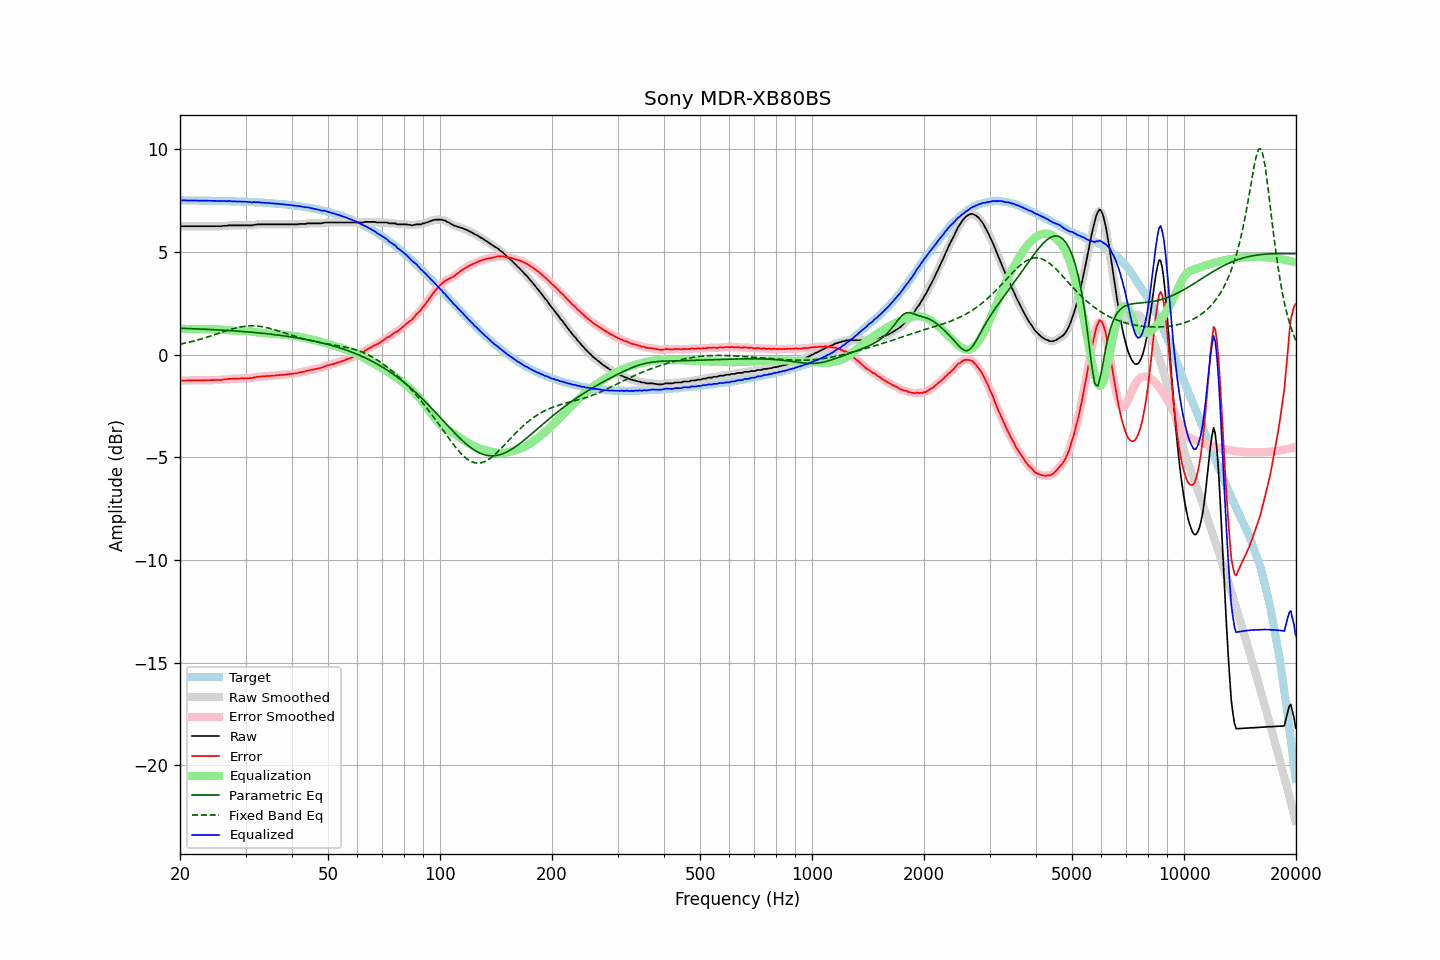

The data file committed next to this chart (first rows):
frequency, raw, error, smoothed, error_smoothed, equalization, parametric_eq, fixed_band_eq, equalized_raw, equalized_smoothed, target
20.00, 6.26, -1.26, 6.26, -1.26, 1.26, 1.29, 0.51, 7.52, 7.52, 7.52
20.20, 6.26, -1.26, 6.26, -1.26, 1.26, 1.28, 0.53, 7.51, 7.51, 7.51
20.40, 6.26, -1.26, 6.26, -1.26, 1.26, 1.28, 0.54, 7.51, 7.51, 7.51
20.61, 6.26, -1.26, 6.26, -1.26, 1.26, 1.28, 0.56, 7.51, 7.51, 7.51
20.81, 6.26, -1.26, 6.26, -1.26, 1.26, 1.28, 0.58, 7.51, 7.51, 7.51
21.02, 6.26, -1.26, 6.26, -1.26, 1.26, 1.27, 0.60, 7.51, 7.51, 7.51
21.23, 6.26, -1.25, 6.26, -1.25, 1.25, 1.27, 0.61, 7.51, 7.51, 7.51
21.44, 6.26, -1.25, 6.26, -1.25, 1.25, 1.27, 0.63, 7.51, 7.51, 7.51
21.66, 6.26, -1.25, 6.26, -1.25, 1.25, 1.26, 0.65, 7.51, 7.51, 7.51
21.87, 6.26, -1.25, 6.26, -1.25, 1.25, 1.26, 0.67, 7.51, 7.51, 7.51
22.09, 6.26, -1.25, 6.26, -1.25, 1.25, 1.26, 0.69, 7.51, 7.51, 7.51
22.31, 6.26, -1.25, 6.26, -1.25, 1.25, 1.25, 0.72, 7.51, 7.51, 7.51
22.54, 6.26, -1.25, 6.26, -1.25, 1.25, 1.25, 0.74, 7.50, 7.50, 7.50
22.76, 6.26, -1.25, 6.26, -1.25, 1.25, 1.25, 0.76, 7.50, 7.50, 7.50
22.99, 6.26, -1.25, 6.26, -1.25, 1.25, 1.24, 0.78, 7.50, 7.50, 7.50
23.22, 6.26, -1.24, 6.26, -1.24, 1.24, 1.24, 0.81, 7.50, 7.50, 7.50
23.45, 6.26, -1.24, 6.26, -1.24, 1.24, 1.24, 0.83, 7.50, 7.50, 7.50
23.69, 6.26, -1.24, 6.26, -1.24, 1.24, 1.23, 0.86, 7.50, 7.50, 7.50
23.92, 6.26, -1.24, 6.26, -1.24, 1.24, 1.23, 0.88, 7.50, 7.50, 7.50
24.16, 6.26, -1.24, 6.26, -1.24, 1.24, 1.23, 0.91, 7.50, 7.50, 7.49
24.40, 6.26, -1.24, 6.26, -1.24, 1.24, 1.22, 0.93, 7.49, 7.49, 7.49
24.65, 6.26, -1.24, 6.26, -1.24, 1.24, 1.22, 0.96, 7.49, 7.49, 7.49
24.89, 6.26, -1.23, 6.26, -1.23, 1.24, 1.21, 0.98, 7.49, 7.49, 7.49
25.14, 6.26, -1.23, 6.26, -1.23, 1.23, 1.21, 1.01, 7.49, 7.49, 7.49
25.39, 6.26, -1.23, 6.25, -1.23, 1.23, 1.21, 1.04, 7.49, 7.48, 7.49
25.65, 6.26, -1.23, 6.26, -1.23, 1.22, 1.20, 1.06, 7.48, 7.48, 7.48
25.91, 6.26, -1.23, 6.26, -1.22, 1.22, 1.20, 1.09, 7.47, 7.48, 7.48
26.16, 6.28, -1.21, 6.27, -1.21, 1.21, 1.19, 1.12, 7.49, 7.48, 7.48
26.43, 6.28, -1.20, 6.28, -1.20, 1.20, 1.19, 1.14, 7.48, 7.48, 7.48
26.69, 6.28, -1.20, 6.28, -1.19, 1.20, 1.18, 1.17, 7.47, 7.48, 7.48
26.96, 6.30, -1.18, 6.29, -1.19, 1.19, 1.18, 1.19, 7.48, 7.48, 7.47
27.23, 6.30, -1.18, 6.29, -1.18, 1.18, 1.17, 1.22, 7.48, 7.48, 7.47
27.50, 6.30, -1.17, 6.30, -1.17, 1.18, 1.17, 1.24, 7.47, 7.47, 7.47
27.77, 6.30, -1.17, 6.30, -1.17, 1.17, 1.16, 1.26, 7.47, 7.47, 7.47
28.05, 6.30, -1.17, 6.30, -1.17, 1.17, 1.16, 1.29, 7.46, 7.46, 7.47
28.33, 6.30, -1.17, 6.30, -1.17, 1.17, 1.15, 1.30, 7.46, 7.46, 7.46
28.62, 6.30, -1.16, 6.30, -1.16, 1.16, 1.15, 1.32, 7.46, 7.46, 7.46
28.90, 6.30, -1.16, 6.30, -1.16, 1.16, 1.14, 1.34, 7.46, 7.46, 7.46
29.19, 6.30, -1.16, 6.30, -1.16, 1.16, 1.13, 1.36, 7.45, 7.45, 7.45
29.48, 6.30, -1.16, 6.30, -1.16, 1.16, 1.13, 1.37, 7.45, 7.45, 7.45
29.78, 6.30, -1.15, 6.30, -1.15, 1.16, 1.12, 1.38, 7.45, 7.45, 7.45
30.08, 6.30, -1.15, 6.30, -1.15, 1.15, 1.12, 1.39, 7.45, 7.45, 7.44
30.38, 6.30, -1.15, 6.30, -1.15, 1.15, 1.11, 1.40, 7.44, 7.44, 7.44
30.68, 6.30, -1.14, 6.29, -1.15, 1.14, 1.10, 1.40, 7.43, 7.43, 7.44
30.99, 6.30, -1.14, 6.30, -1.14, 1.13, 1.10, 1.41, 7.43, 7.43, 7.43
31.30, 6.30, -1.14, 6.30, -1.13, 1.12, 1.09, 1.41, 7.41, 7.42, 7.43
31.61, 6.33, -1.10, 6.32, -1.11, 1.11, 1.08, 1.41, 7.43, 7.42, 7.43
31.93, 6.33, -1.10, 6.33, -1.09, 1.10, 1.08, 1.40, 7.42, 7.43, 7.42
32.24, 6.35, -1.07, 6.34, -1.08, 1.09, 1.07, 1.40, 7.43, 7.43, 7.42
32.57, 6.35, -1.07, 6.34, -1.07, 1.08, 1.06, 1.39, 7.42, 7.42, 7.41
32.89, 6.35, -1.06, 6.35, -1.06, 1.07, 1.05, 1.38, 7.41, 7.41, 7.41
33.22, 6.35, -1.06, 6.35, -1.06, 1.06, 1.05, 1.36, 7.40, 7.40, 7.40
33.55, 6.35, -1.05, 6.35, -1.05, 1.05, 1.04, 1.35, 7.40, 7.40, 7.40
33.89, 6.35, -1.05, 6.35, -1.05, 1.05, 1.03, 1.33, 7.39, 7.39, 7.39
34.23, 6.35, -1.04, 6.35, -1.04, 1.04, 1.02, 1.32, 7.39, 7.39, 7.39
34.57, 6.35, -1.04, 6.35, -1.04, 1.04, 1.01, 1.30, 7.38, 7.38, 7.38
34.92, 6.35, -1.03, 6.35, -1.03, 1.03, 1.00, 1.28, 7.38, 7.38, 7.38
35.27, 6.35, -1.03, 6.35, -1.03, 1.03, 0.99, 1.26, 7.37, 7.37, 7.37
35.62, 6.35, -1.02, 6.35, -1.02, 1.02, 0.99, 1.23, 7.37, 7.37, 7.37
35.97, 6.35, -1.01, 6.35, -1.01, 1.01, 0.98, 1.21, 7.36, 7.36, 7.36
... 635 more rows
